Run: headless pygame with SDL's dummy video driver; simulated clock (each Clock.tick advances the game by its frame time, no real sleeping); random seed 0; keys injected as events and as key.get_pressed() state; no mouse input.
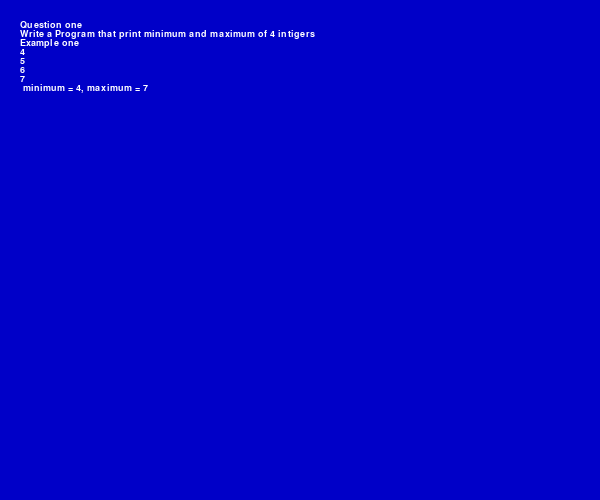
Frame 1 of 4 · flips 1–60 · no input
Frame 2 of 4 · flips 61–180 · tapped SPACE, RETURN · held RIGHT (→), D · screen unchanged from frame 1, image omitted
Frame 3 of 4 · flips 181–300 · held DOWN (↓), S · screen unchanged from frame 2, image omitted
Frame 4 of 4 · flips 301–420 · held LEFT (←), A, UP (↑), W · screen unchanged from frame 3, image omitted

The pygame program that drew these frames:

import sys
import pygame
from pygame.locals import *

mline_text= "Question"
text = "Write a Program that print minimum and maximum of 4 intigers \nExample one \n4 \n5\n6 \n7 \n minimum = 4, maximum = 7"
WIDTH = 600
HEIGHT= 500
WHITE = 255,255,255
BLUE  = 0,0,200

###
### Draw a multi-line block of text to the screen at (x,y)
### With optional justification
###
def multilineRender(screen, text,text2, x,y, the_font, colour=(128,128,128), justification="left"):
    justification = justification[0].upper()
    text = text.strip().replace('\r','').split('\n')
    text2 = text2.strip().replace('\r','').split('\n')
    max_width = 0
    text_bitmaps = []
    max_width2 = 0
    text_bitmaps2 = []
    # Convert all the text into bitmaps, calculate the justification width
    for t in text:
        text_bitmap = the_font.render(t, True, colour)
        text_width  = text_bitmap.get_width()
        text_bitmaps.append((text_width, text_bitmap))
        if (max_width < text_width):
            max_width = text_width
    for t in text2:
        text_bitmap = the_font.render(t, True, colour)
        text_width2  = text_bitmap.get_width()
        text_bitmaps2.append((text_width, text_bitmap))
        if (max_width2 < text_width2):
            max_width2 = text_width2
    # Paint all the text bitmaps to the screen with justification
    for (width, bitmap) in text_bitmaps:
        xpos = x
        width_diff = max_width - width
        screen.blit(bitmap, (xpos, y) )
        y += bitmap.get_height()
    for (width2, bitmap2) in text_bitmaps2:
        xpos2 = x
        width_diff2 = max_width2 - width2
        screen.blit(bitmap2, (xpos2, y) )
        y += bitmap.get_height()

#start pygame, create a font for the text
pygame.init()
screen2 = pygame.display.set_mode((600,500))
pygame.font.init
myfont = pygame.font.Font(None,14)
screen2.fill(BLUE)
# three copies of the same text, different justificaiton
multilineRender(screen2, mline_text + " one",text, 20, 20, myfont, WHITE)
pygame.display.update()

while (True):
    event = pygame.event.wait()
    if event.type == QUIT:
        pygame.quit()
        sys.exit()
